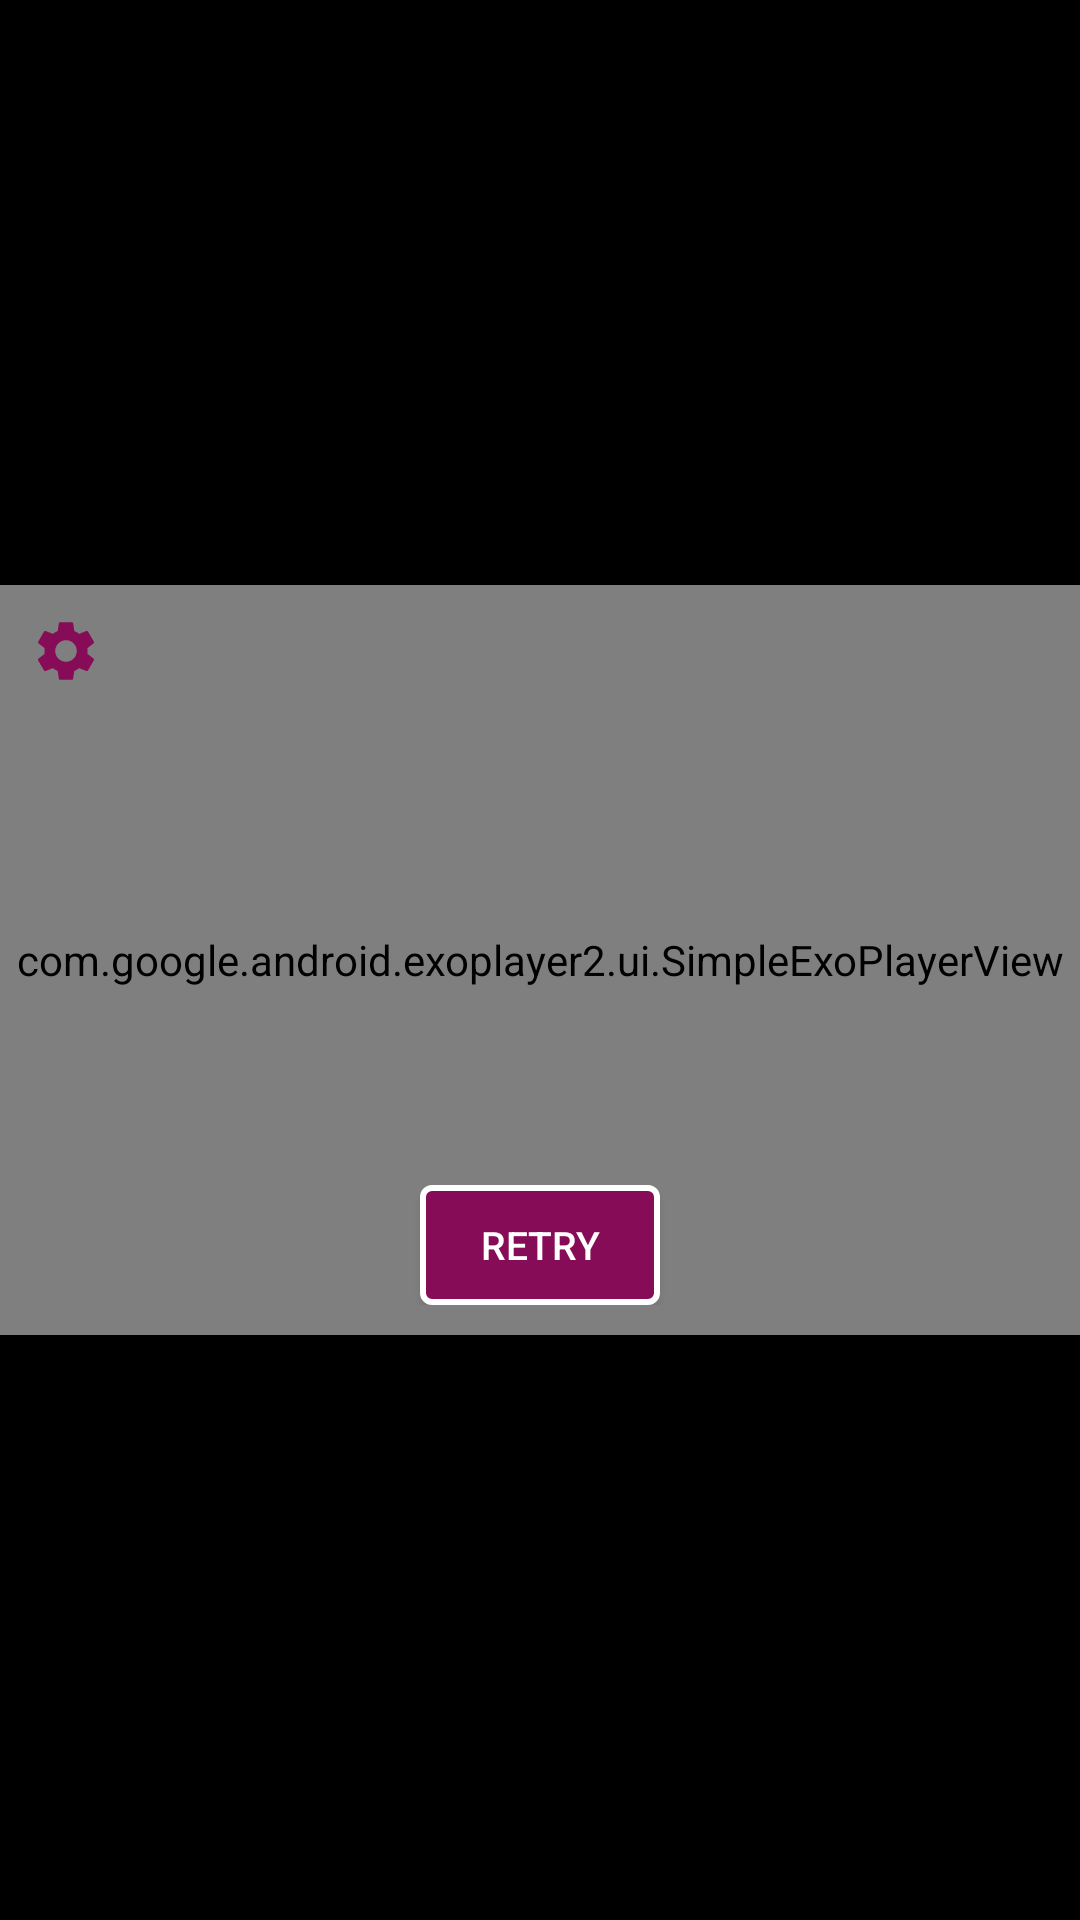

Here is an Android app screen rendered from its layout file. Give the layout XML and the strings, colors and styles it references.
<!-- AndroidManifest.xml: application theme Theme.ExoDemo -->
<!-- res/layout/activity_main.xml -->
<?xml version="1.0" encoding="utf-8"?>
<RelativeLayout xmlns:android="http://schemas.android.com/apk/res/android"
    xmlns:app="http://schemas.android.com/apk/res-auto"
    xmlns:tools="http://schemas.android.com/tools"
    android:layout_width="match_parent"
    android:layout_height="match_parent"
    android:background="@color/black"
    android:orientation="vertical">

    <RelativeLayout
        android:id="@+id/root_new"
        android:layout_width="match_parent"
        android:layout_height="250dp"
        android:layout_centerInParent="true"
        android:background="@color/black"

        android:focusable="true"
        android:keepScreenOn="true">

        <com.google.android.exoplayer2.ui.SimpleExoPlayerView
            android:id="@+id/player_view_new"
            android:layout_width="match_parent"
            android:layout_height="match_parent"
            android:layout_centerInParent="true"
            android:focusable="true"
            app:resize_mode="fill"
            app:surface_type="surface_view" />


        <RelativeLayout
            android:layout_width="match_parent"
            android:layout_height="wrap_content"
            android:layout_marginTop="@dimen/dp200">

            <TextView
                android:id="@+id/debug_text_view_new"
                android:layout_width="match_parent"
                android:layout_height="wrap_content"
                android:paddingLeft="4dp"
                android:paddingRight="4dp"
                android:textSize="@dimen/dp10"
                android:visibility="gone"
                tools:ignore="SmallSp" />

            <LinearLayout
                android:id="@+id/controls_root_new"
                android:layout_width="match_parent"
                android:layout_height="@dimen/dp40"
                android:gravity="center"
                android:orientation="horizontal">

                <Button
                    android:id="@+id/retry_button_new"
                    style="@style/DemoButton"
                    android:layout_width="wrap_content"
                    android:layout_height="@dimen/dp40"
                    android:background="@drawable/bg_retry_bg"
                    android:paddingLeft="@dimen/dp20"
                    android:paddingRight="@dimen/dp20"
                    android:text="@string/retry"
                    android:textColor="@color/white"
                    android:textSize="@dimen/sp13" />

            </LinearLayout>

        </RelativeLayout>

        <ImageView
            android:id="@+id/quality"
            android:layout_width="wrap_content"
            android:layout_height="wrap_content"
            android:layout_alignParentStart="true"
            android:padding="@dimen/dp10"
            android:src="@drawable/settings"

            android:textColor="@color/white"
            android:visibility="visible" />


    </RelativeLayout>


</RelativeLayout>
<!-- resources referenced by this layout -->
<resources>
  <color name="black">#FF000000</color>
  <color name="white">#FFFFFFFF</color>
  <dimen name="dp10">10dp</dimen>
  <dimen name="dp20">20dp</dimen>
  <dimen name="dp200">200dp</dimen>
  <dimen name="dp40">40dp</dimen>
  <dimen name="sp13">13sp</dimen>
  <!-- drawable bg_retry_bg (drawable) -->
  <?xml version="1.0" encoding="utf-8"?>
  <shape xmlns:android="http://schemas.android.com/apk/res/android">
      <solid android:color="@color/blue_4788f4"></solid>
  
      <stroke
          android:width="2dp"
          android:color="@color/white"></stroke>
      <corners
          android:bottomLeftRadius="3dp"
          android:bottomRightRadius="3dp"
          android:topLeftRadius="3dp"
          android:topRightRadius="3dp"></corners>
  </shape>
  <!-- drawable settings (drawable) -->
  <vector android:height="24dp" android:tint="@color/blue_4788f4"
      android:viewportHeight="24" android:viewportWidth="24"
      android:width="24dp" xmlns:android="http://schemas.android.com/apk/res/android">
      <path android:fillColor="@android:color/white" android:pathData="M19.14,12.94c0.04,-0.3 0.06,-0.61 0.06,-0.94c0,-0.32 -0.02,-0.64 -0.07,-0.94l2.03,-1.58c0.18,-0.14 0.23,-0.41 0.12,-0.61l-1.92,-3.32c-0.12,-0.22 -0.37,-0.29 -0.59,-0.22l-2.39,0.96c-0.5,-0.38 -1.03,-0.7 -1.62,-0.94L14.4,2.81c-0.04,-0.24 -0.24,-0.41 -0.48,-0.41h-3.84c-0.24,0 -0.43,0.17 -0.47,0.41L9.25,5.35C8.66,5.59 8.12,5.92 7.63,6.29L5.24,5.33c-0.22,-0.08 -0.47,0 -0.59,0.22L2.74,8.87C2.62,9.08 2.66,9.34 2.86,9.48l2.03,1.58C4.84,11.36 4.8,11.69 4.8,12s0.02,0.64 0.07,0.94l-2.03,1.58c-0.18,0.14 -0.23,0.41 -0.12,0.61l1.92,3.32c0.12,0.22 0.37,0.29 0.59,0.22l2.39,-0.96c0.5,0.38 1.03,0.7 1.62,0.94l0.36,2.54c0.05,0.24 0.24,0.41 0.48,0.41h3.84c0.24,0 0.44,-0.17 0.47,-0.41l0.36,-2.54c0.59,-0.24 1.13,-0.56 1.62,-0.94l2.39,0.96c0.22,0.08 0.47,0 0.59,-0.22l1.92,-3.32c0.12,-0.22 0.07,-0.47 -0.12,-0.61L19.14,12.94zM12,15.6c-1.98,0 -3.6,-1.62 -3.6,-3.6s1.62,-3.6 3.6,-3.6s3.6,1.62 3.6,3.6S13.98,15.6 12,15.6z"/>
  </vector>
  <string name="retry">Retry</string>
  <style name="DemoButton">
          <item name="android:layout_width">wrap_content</item>
          <item name="android:layout_height">wrap_content</item>
          <item name="android:minWidth">40dp</item>
      </style>
  <style name="Theme.ExoDemo" parent="Base.Theme.ExoDemo" />
  <color name="blue_4788f4">#870C58</color>
  <style name="Base.Theme.ExoDemo" parent="Theme.Material3.DayNight.NoActionBar">
          
          
      </style>
</resources>
